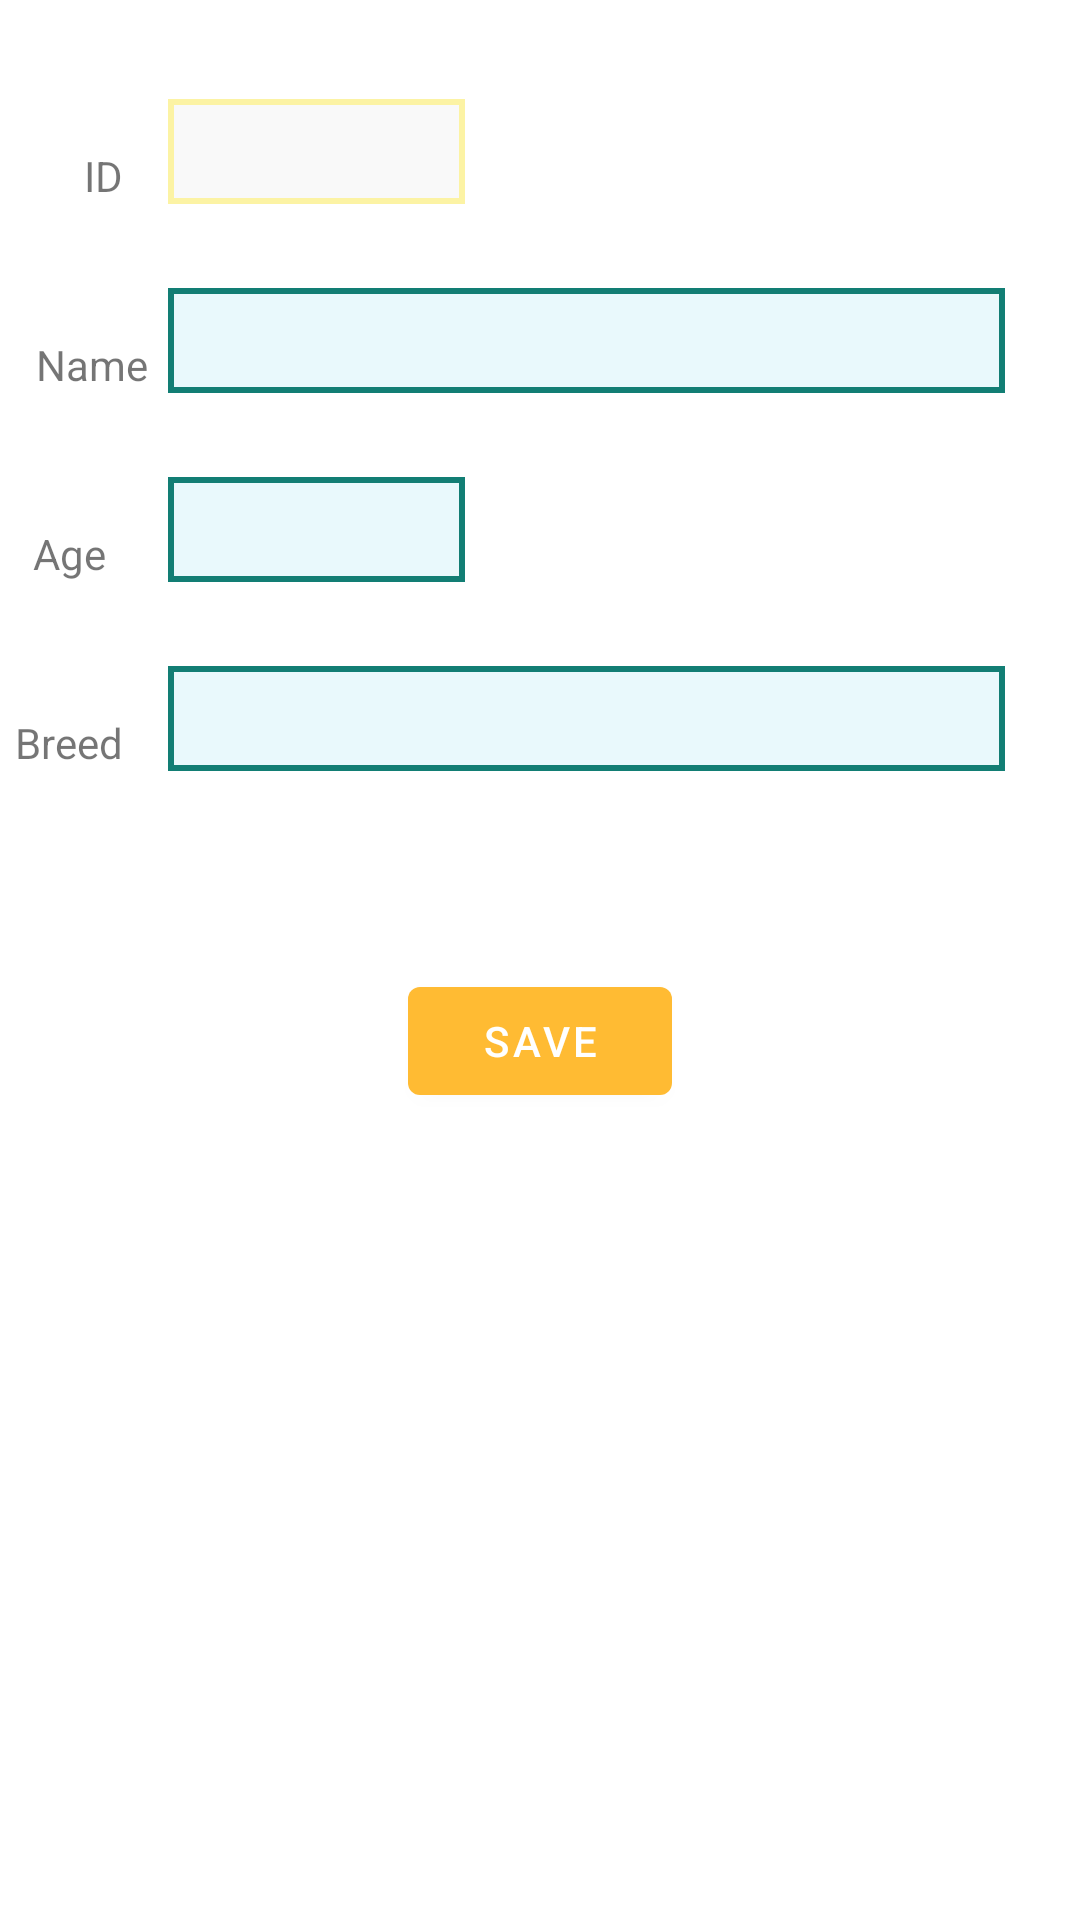

This screen was rendered from an Android layout file. Write that file and the resources it references.
<!-- AndroidManifest.xml: application theme Theme.MyApplication -->
<!-- res/layout/edit_dog_fragment.xml -->
<?xml version="1.0" encoding="utf-8"?>
<androidx.constraintlayout.widget.ConstraintLayout xmlns:android="http://schemas.android.com/apk/res/android"
    xmlns:app="http://schemas.android.com/apk/res-auto"
    xmlns:tools="http://schemas.android.com/tools"
    android:layout_width="match_parent"
    android:layout_height="match_parent"
    android:layout_margin="20dp"
    android:padding="5dp">

    <TextView
        android:id="@+id/id_label"
        android:layout_width="wrap_content"
        android:layout_height="wrap_content"
        android:text="@string/id_label"
        app:layout_constraintBottom_toTopOf="@+id/guideline5"
        app:layout_constraintEnd_toStartOf="@+id/barrier"
        app:layout_constraintHorizontal_bias="1.0"
        app:layout_constraintStart_toStartOf="parent"
        app:layout_constraintVertical_chainStyle="spread" />

    <EditText
        android:id="@+id/entry_id"
        android:layout_width="0dp"
        android:layout_height="35dp"
        android:layout_marginStart="15dp"
        android:layout_marginEnd="200dp"
        android:background="@drawable/edit_text_disabled"
        android:editable="false"
        android:padding="5dp"
        app:layout_constraintBottom_toTopOf="@+id/guideline5"
        app:layout_constraintEnd_toEndOf="parent"
        app:layout_constraintHorizontal_bias="0.0"
        app:layout_constraintStart_toEndOf="@id/barrier"
        app:layout_constraintVertical_chainStyle="spread" />

    <TextView
        android:id="@+id/name_label"
        android:layout_width="wrap_content"
        android:layout_height="wrap_content"
        android:text="@string/name_label"
        app:layout_constraintBottom_toTopOf="@+id/guideline6"
        app:layout_constraintEnd_toStartOf="@+id/name"
        app:layout_constraintHorizontal_bias="0.5"
        app:layout_constraintStart_toStartOf="parent" />

    <TextView
        android:id="@+id/age_label"
        android:layout_width="wrap_content"
        android:layout_height="19dp"
        android:text="@string/age_label"
        app:layout_constraintBottom_toTopOf="@+id/guideline7"
        app:layout_constraintEnd_toStartOf="@+id/barrier"
        app:layout_constraintHorizontal_bias="0.5"
        app:layout_constraintStart_toStartOf="parent" />

    <TextView
        android:id="@+id/breed_label"
        android:layout_width="wrap_content"
        android:layout_height="wrap_content"
        android:text="@string/breed_label"
        app:layout_constraintBottom_toTopOf="@+id/guideline8"
        app:layout_constraintEnd_toStartOf="@+id/barrier"
        app:layout_constraintHorizontal_bias="1.0"
        app:layout_constraintStart_toStartOf="parent" />

    <EditText
        android:id="@+id/name"
        android:layout_width="0dp"
        android:layout_height="35dp"
        android:layout_marginStart="15dp"
        android:layout_marginEnd="20dp"
        android:background="@drawable/edit_text_custom"
        android:padding="5dp"
        android:singleLine="true"
        android:maxLength="50"
        app:layout_constraintBottom_toTopOf="@+id/guideline6"
        app:layout_constraintEnd_toEndOf="parent"
        app:layout_constraintHorizontal_bias="0.5"
        app:layout_constraintStart_toEndOf="@id/barrier" />

    <EditText
        android:id="@+id/age"
        android:layout_width="0dp"
        android:layout_height="35dp"
        android:layout_marginStart="15dp"
        android:layout_marginEnd="200dp"
        android:padding="5dp"
        android:digits="0123456789"
        android:maxLength="3"
        android:singleLine="true"
        android:inputType="number"
        android:background="@drawable/edit_text_custom"
        app:layout_constraintBottom_toTopOf="@+id/guideline7"
        app:layout_constraintEnd_toEndOf="parent"
        app:layout_constraintHorizontal_bias="0.5"
        app:layout_constraintStart_toEndOf="@+id/barrier" />

    <EditText
        android:id="@+id/breed"
        android:layout_width="0dp"
        android:layout_height="35dp"
        android:layout_marginStart="15dp"
        android:layout_marginEnd="20dp"
        android:padding="5dp"
        android:singleLine="true"
        android:maxLength="50"
        android:background="@drawable/edit_text_custom"
        app:layout_constraintBottom_toTopOf="@+id/guideline8"
        app:layout_constraintEnd_toEndOf="parent"
        app:layout_constraintHorizontal_bias="0.5"
        app:layout_constraintStart_toEndOf="@+id/barrier" />

    <Button
        android:id="@+id/add_employee_button"
        android:layout_width="wrap_content"
        android:layout_height="wrap_content"
        android:text="@string/save_button_label"
        app:layout_constraintBottom_toBottomOf="parent"
        app:layout_constraintEnd_toEndOf="parent"
        app:layout_constraintHorizontal_bias="0.5"
        app:layout_constraintStart_toStartOf="parent"
        app:layout_constraintTop_toTopOf="@+id/guideline8"
        app:layout_constraintVertical_bias="0.2" />

    <androidx.constraintlayout.widget.Barrier
        android:id="@+id/barrier"
        android:layout_width="wrap_content"
        android:layout_height="wrap_content"
        app:barrierDirection="left"
        tools:layout_editor_absoluteX="70dp"
        tools:layout_editor_absoluteY="152dp" />

    <androidx.constraintlayout.widget.Guideline
        android:id="@+id/guideline5"
        android:layout_width="wrap_content"
        android:layout_height="wrap_content"
        android:orientation="horizontal"
        app:layout_constraintBottom_toTopOf="@+id/guideline6"
        app:layout_constraintGuide_percent="0.1"
        app:layout_constraintTop_toTopOf="parent" />

    <androidx.constraintlayout.widget.Guideline
        android:id="@+id/guideline6"
        android:layout_width="wrap_content"
        android:layout_height="wrap_content"
        android:orientation="horizontal"
        app:layout_constraintBottom_toTopOf="@+id/guideline7"
        app:layout_constraintGuide_percent="0.2"
        app:layout_constraintTop_toBottomOf="@+id/guideline5" />

    <androidx.constraintlayout.widget.Guideline
        android:id="@+id/guideline7"
        android:layout_width="wrap_content"
        android:layout_height="wrap_content"
        android:orientation="horizontal"
        app:layout_constraintBottom_toTopOf="@+id/guideline8"
        app:layout_constraintGuide_percent="0.3"
        app:layout_constraintTop_toBottomOf="@+id/guideline6" />

    <androidx.constraintlayout.widget.Guideline
        android:id="@+id/guideline8"
        android:layout_width="wrap_content"
        android:layout_height="wrap_content"
        android:orientation="horizontal"
        app:layout_constraintBottom_toBottomOf="parent"
        app:layout_constraintGuide_percent="0.4"
        app:layout_constraintTop_toBottomOf="@+id/guideline7" />

</androidx.constraintlayout.widget.ConstraintLayout>
<!-- resources referenced by this layout -->
<resources>
  <!-- drawable edit_text_custom (drawable) -->
  <?xml version="1.0" encoding="UTF-8"?>
  <shape xmlns:android="http://schemas.android.com/apk/res/android"
      android:shape="rectangle">
      <solid android:color="#1600BCD4" />
  
      <stroke android:color="#127E74"
          android:width="2dp"></stroke>
  
      <corners android:radius="0dp" />
  </shape>
  <!-- drawable edit_text_disabled (drawable) -->
  <?xml version="1.0" encoding="UTF-8"?>
  <shape xmlns:android="http://schemas.android.com/apk/res/android"
      android:shape="rectangle">
      <solid android:color="#16B8B8B8" />
  
      <stroke android:color="@color/pale_yellow"
          android:width="2dp"></stroke>
  
      <corners android:radius="0dp" />
  </shape>
  <string name="age_label">Age</string>
  <string name="breed_label">Breed</string>
  <string name="id_label">ID</string>
  <string name="name_label">Name</string>
  <string name="save_button_label">Save</string>
  <style name="Theme.MyApplication" parent="Theme.MaterialComponents.DayNight.DarkActionBar">
          
          <item name="colorPrimary">@android:color/holo_orange_light</item>
          <item name="colorPrimaryVariant">@android:color/holo_orange_dark</item>
          <item name="colorOnPrimary">@color/white</item>
          
          <item name="colorSecondary">@android:color/holo_orange_dark</item>
          <item name="colorSecondaryVariant">@color/pale_yellow</item>
          <item name="colorOnSecondary">@color/black</item>
          
          <item name="android:statusBarColor" tools:targetApi="l">?attr/colorPrimaryVariant</item>
          
      </style>
  <color name="pale_yellow">#FCF3A4</color>
  <color name="white">#FFFFFFFF</color>
  <color name="black">#FF000000</color>
</resources>
